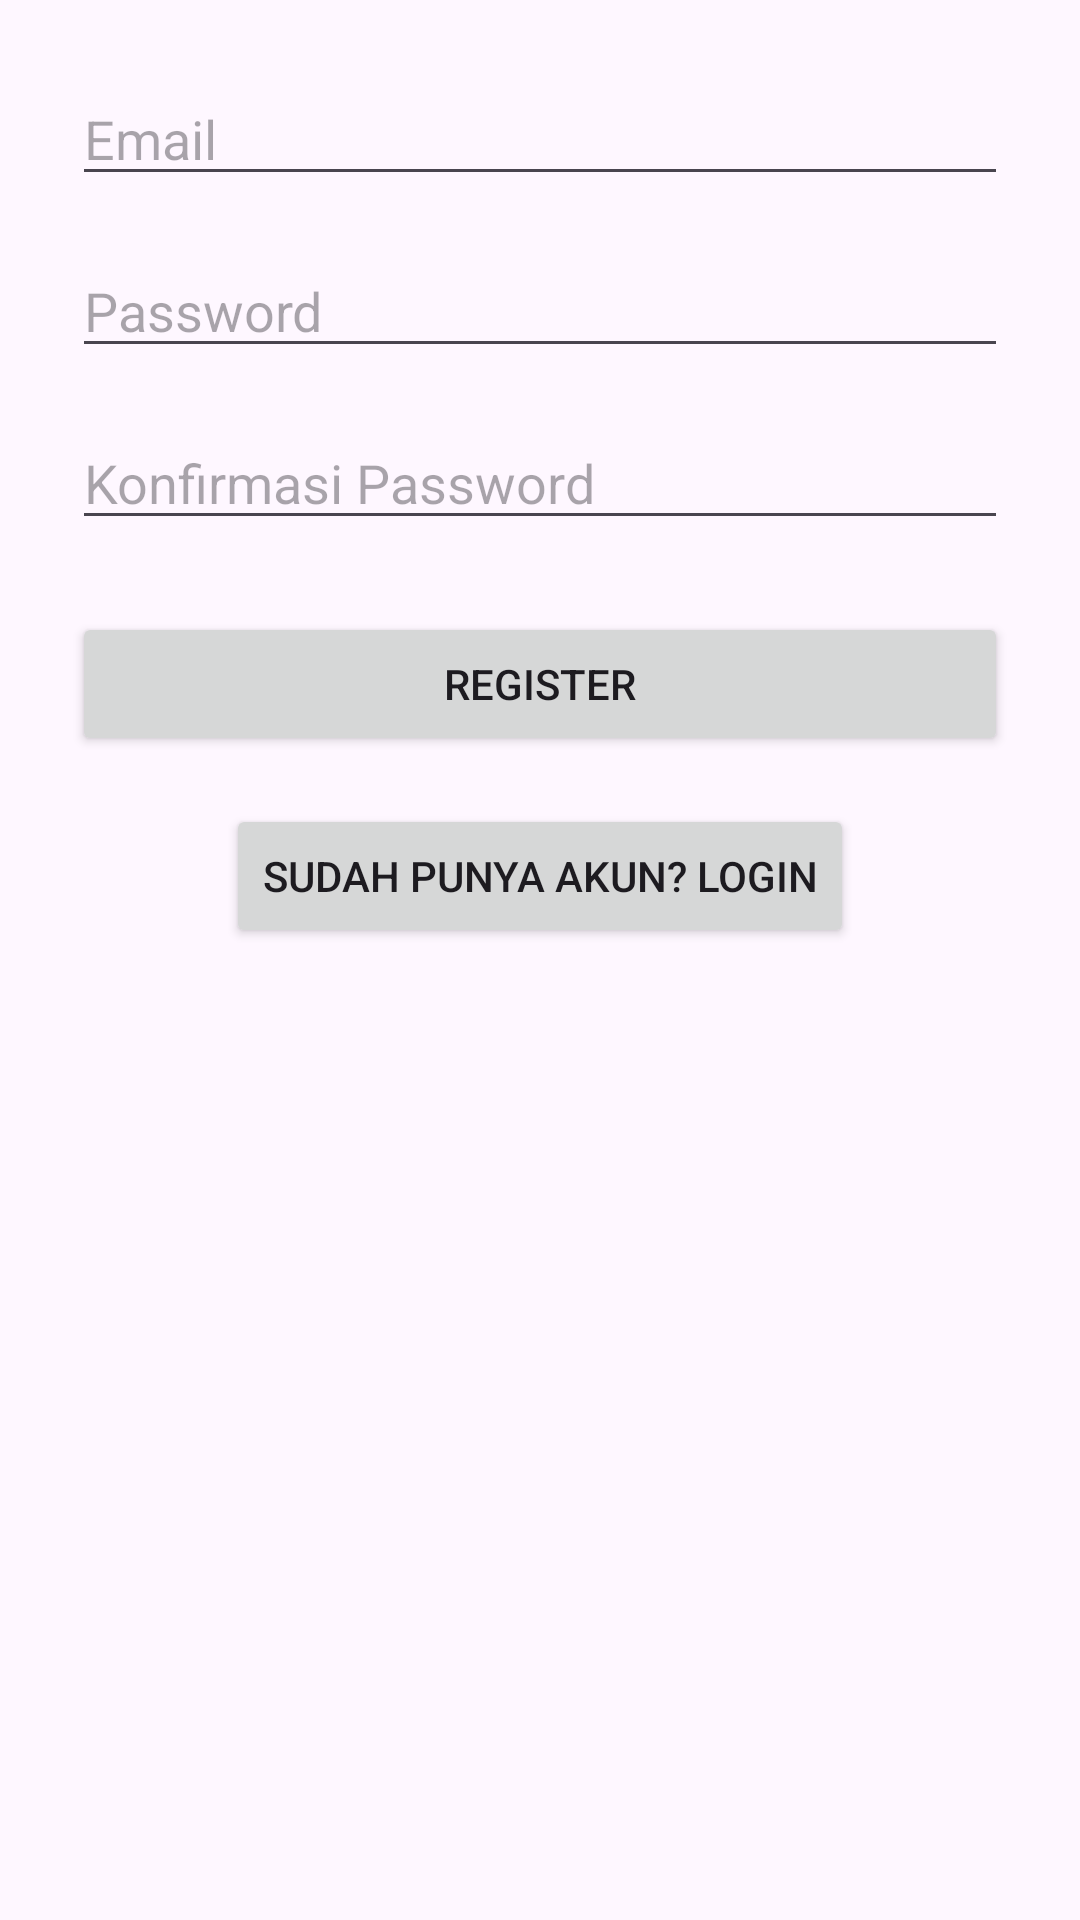

Produce the Android XML layout that renders to this screen, including the resource entries it uses.
<!-- AndroidManifest.xml: application theme Theme.MemoKu -->
<!-- res/layout/activity_register.xml -->
<?xml version="1.0" encoding="utf-8"?>
<androidx.constraintlayout.widget.ConstraintLayout
    xmlns:android="http://schemas.android.com/apk/res/android"
    xmlns:app="http://schemas.android.com/apk/res-auto"
    android:layout_width="match_parent"
    android:layout_height="match_parent"
    android:padding="24dp">

    <EditText
        android:id="@+id/etEmail"
        android:layout_width="0dp"
        android:layout_height="wrap_content"
        android:hint="Email"
        android:inputType="textEmailAddress"
        app:layout_constraintTop_toTopOf="parent"
        app:layout_constraintStart_toStartOf="parent"
        app:layout_constraintEnd_toEndOf="parent" />

    <EditText
        android:id="@+id/etPassword"
        android:layout_width="0dp"
        android:layout_height="wrap_content"
        android:hint="Password"
        android:inputType="textPassword"
        android:layout_marginTop="16dp"
        app:layout_constraintTop_toBottomOf="@id/etEmail"
        app:layout_constraintStart_toStartOf="parent"
        app:layout_constraintEnd_toEndOf="parent" />

    <EditText
        android:id="@+id/etConfirmPassword"
        android:layout_width="0dp"
        android:layout_height="wrap_content"
        android:hint="Konfirmasi Password"
        android:inputType="textPassword"
        android:layout_marginTop="16dp"
        app:layout_constraintTop_toBottomOf="@id/etPassword"
        app:layout_constraintStart_toStartOf="parent"
        app:layout_constraintEnd_toEndOf="parent" />

    <Button
        android:id="@+id/btnRegister"
        android:layout_width="0dp"
        android:layout_height="wrap_content"
        android:text="Register"
        android:layout_marginTop="24dp"
        app:layout_constraintTop_toBottomOf="@id/etConfirmPassword"
        app:layout_constraintStart_toStartOf="parent"
        app:layout_constraintEnd_toEndOf="parent" />

    <Button
        android:id="@+id/btnToLogin"
        android:layout_width="wrap_content"
        android:layout_height="wrap_content"
        android:text="Sudah punya akun? Login"
        android:layout_marginTop="16dp"
        app:layout_constraintTop_toBottomOf="@id/btnRegister"
        app:layout_constraintStart_toStartOf="parent"
        app:layout_constraintEnd_toEndOf="parent" />

</androidx.constraintlayout.widget.ConstraintLayout>
<!-- resources referenced by this layout -->
<resources>
  <style name="Theme.MemoKu" parent="Base.Theme.MemoKu" />
  <style name="Base.Theme.MemoKu" parent="Theme.Material3.DayNight.NoActionBar">
          
          
      </style>
</resources>
